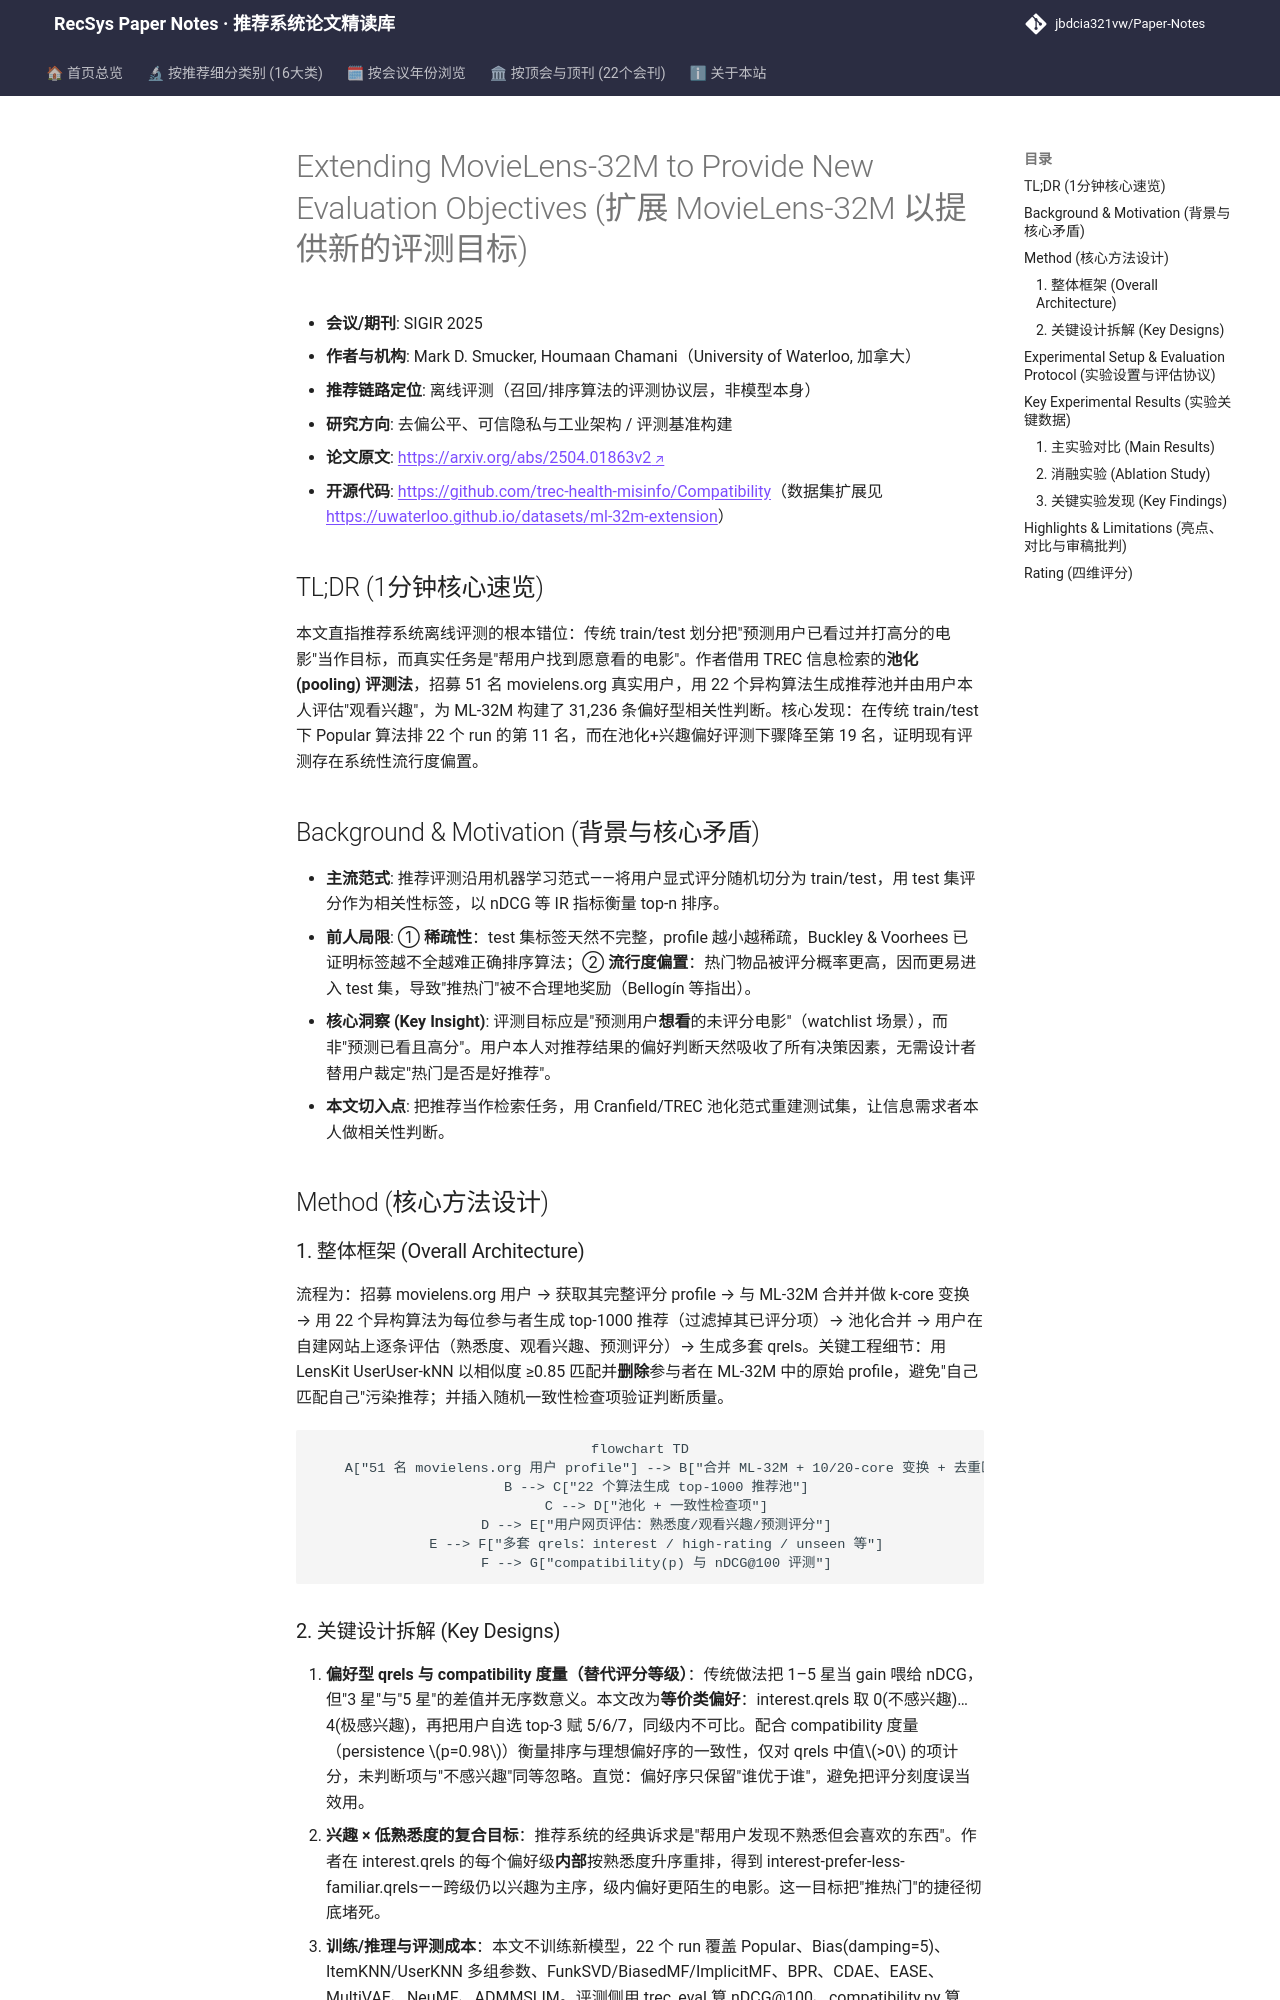

repository: jbdcia321vw/Paper-Notes · page: venues/SIGIR/2025/debias_fairness_industrial/extending_movielens_32m_to_provide_new_evaluation_objectives/index.html · generator: mkdocs

---
title: "[Paper Note] Extending MovieLens-32M to Provide New Evaluation Objectives"
description: "[SIGIR 2025][去偏公平与工业评测] 用 TREC 池化法为 ML-32M 构建 51 用户偏好型 qrels，揭示传统 train/test 评测的流行度偏置并给出新评测目标。"
tags:
  - SIGIR 2025
  - 去偏公平与工业评测
  - 离线评测基准
  - 池化评测
  - 流行度偏置
  - 偏好型 qrels
date: 2026-11-14
venue: SIGIR
year: 2025
paper_url: "https://arxiv.org/abs/2504.01863"
code_url: "https://github.com/trec-health-misinfo/Compatibility"
categories:
  - debias_fairness_industrial
---

# Extending MovieLens-32M to Provide New Evaluation Objectives (扩展 MovieLens-32M 以提供新的评测目标)

- **会议/期刊**: SIGIR 2025
- **作者与机构**: Mark D. Smucker, Houmaan Chamani（University of Waterloo, 加拿大）
- **推荐链路定位**: 离线评测（召回/排序算法的评测协议层，非模型本身）
- **研究方向**: 去偏公平、可信隐私与工业架构 / 评测基准构建
- **论文原文**: [https://arxiv.org/abs/2504.01863v2](https://arxiv.org/abs/2504.01863v2)
- **开源代码**: [https://github.com/trec-health-misinfo/Compatibility](https://github.com/trec-health-misinfo/Compatibility)（数据集扩展见 [https://uwaterloo.github.io/datasets/ml-32m-extension](https://uwaterloo.github.io/datasets/ml-32m-extension)）

## TL;DR (1分钟核心速览)

本文直指推荐系统离线评测的根本错位：传统 train/test 划分把"预测用户已看过并打高分的电影"当作目标，而真实任务是"帮用户找到愿意看的电影"。作者借用 TREC 信息检索的**池化 (pooling) 评测法**，招募 51 名 movielens.org 真实用户，用 22 个异构算法生成推荐池并由用户本人评估"观看兴趣"，为 ML-32M 构建了 31,236 条偏好型相关性判断。核心发现：在传统 train/test 下 Popular 算法排 22 个 run 的第 11 名，而在池化+兴趣偏好评测下骤降至第 19 名，证明现有评测存在系统性流行度偏置。

## Background & Motivation (背景与核心矛盾)

- **主流范式**: 推荐评测沿用机器学习范式——将用户显式评分随机切分为 train/test，用 test 集评分作为相关性标签，以 nDCG 等 IR 指标衡量 top-n 排序。
- **前人局限**: ① **稀疏性**：test 集标签天然不完整，profile 越小越稀疏，Buckley & Voorhees 已证明标签越不全越难正确排序算法；② **流行度偏置**：热门物品被评分概率更高，因而更易进入 test 集，导致"推热门"被不合理地奖励（Bellogín 等指出）。
- **核心洞察 (Key Insight)**: 评测目标应是"预测用户**想看**的未评分电影"（watchlist 场景），而非"预测已看且高分"。用户本人对推荐结果的偏好判断天然吸收了所有决策因素，无需设计者替用户裁定"热门是否是好推荐"。
- **本文切入点**: 把推荐当作检索任务，用 Cranfield/TREC 池化范式重建测试集，让信息需求者本人做相关性判断。

## Method (核心方法设计)

### 1. 整体框架 (Overall Architecture)

流程为：招募 movielens.org 用户 → 获取其完整评分 profile → 与 ML-32M 合并并做 k-core 变换 → 用 22 个异构算法为每位参与者生成 top-1000 推荐（过滤掉其已评分项）→ 池化合并 → 用户在自建网站上逐条评估（熟悉度、观看兴趣、预测评分）→ 生成多套 qrels。关键工程细节：用 LensKit UserUser-kNN 以相似度 ≥0.85 匹配并**删除**参与者在 ML-32M 中的原始 profile，避免"自己匹配自己"污染推荐；并插入随机一致性检查项验证判断质量。

```mermaid
flowchart TD
    A["51 名 movielens.org 用户 profile"] --> B["合并 ML-32M + 10/20-core 变换 + 去重匹配 profile"]
    B --> C["22 个算法生成 top-1000 推荐池"]
    C --> D["池化 + 一致性检查项"]
    D --> E["用户网页评估：熟悉度/观看兴趣/预测评分"]
    E --> F["多套 qrels：interest / high-rating / unseen 等"]
    F --> G["compatibility(p) 与 nDCG@100 评测"]
```
